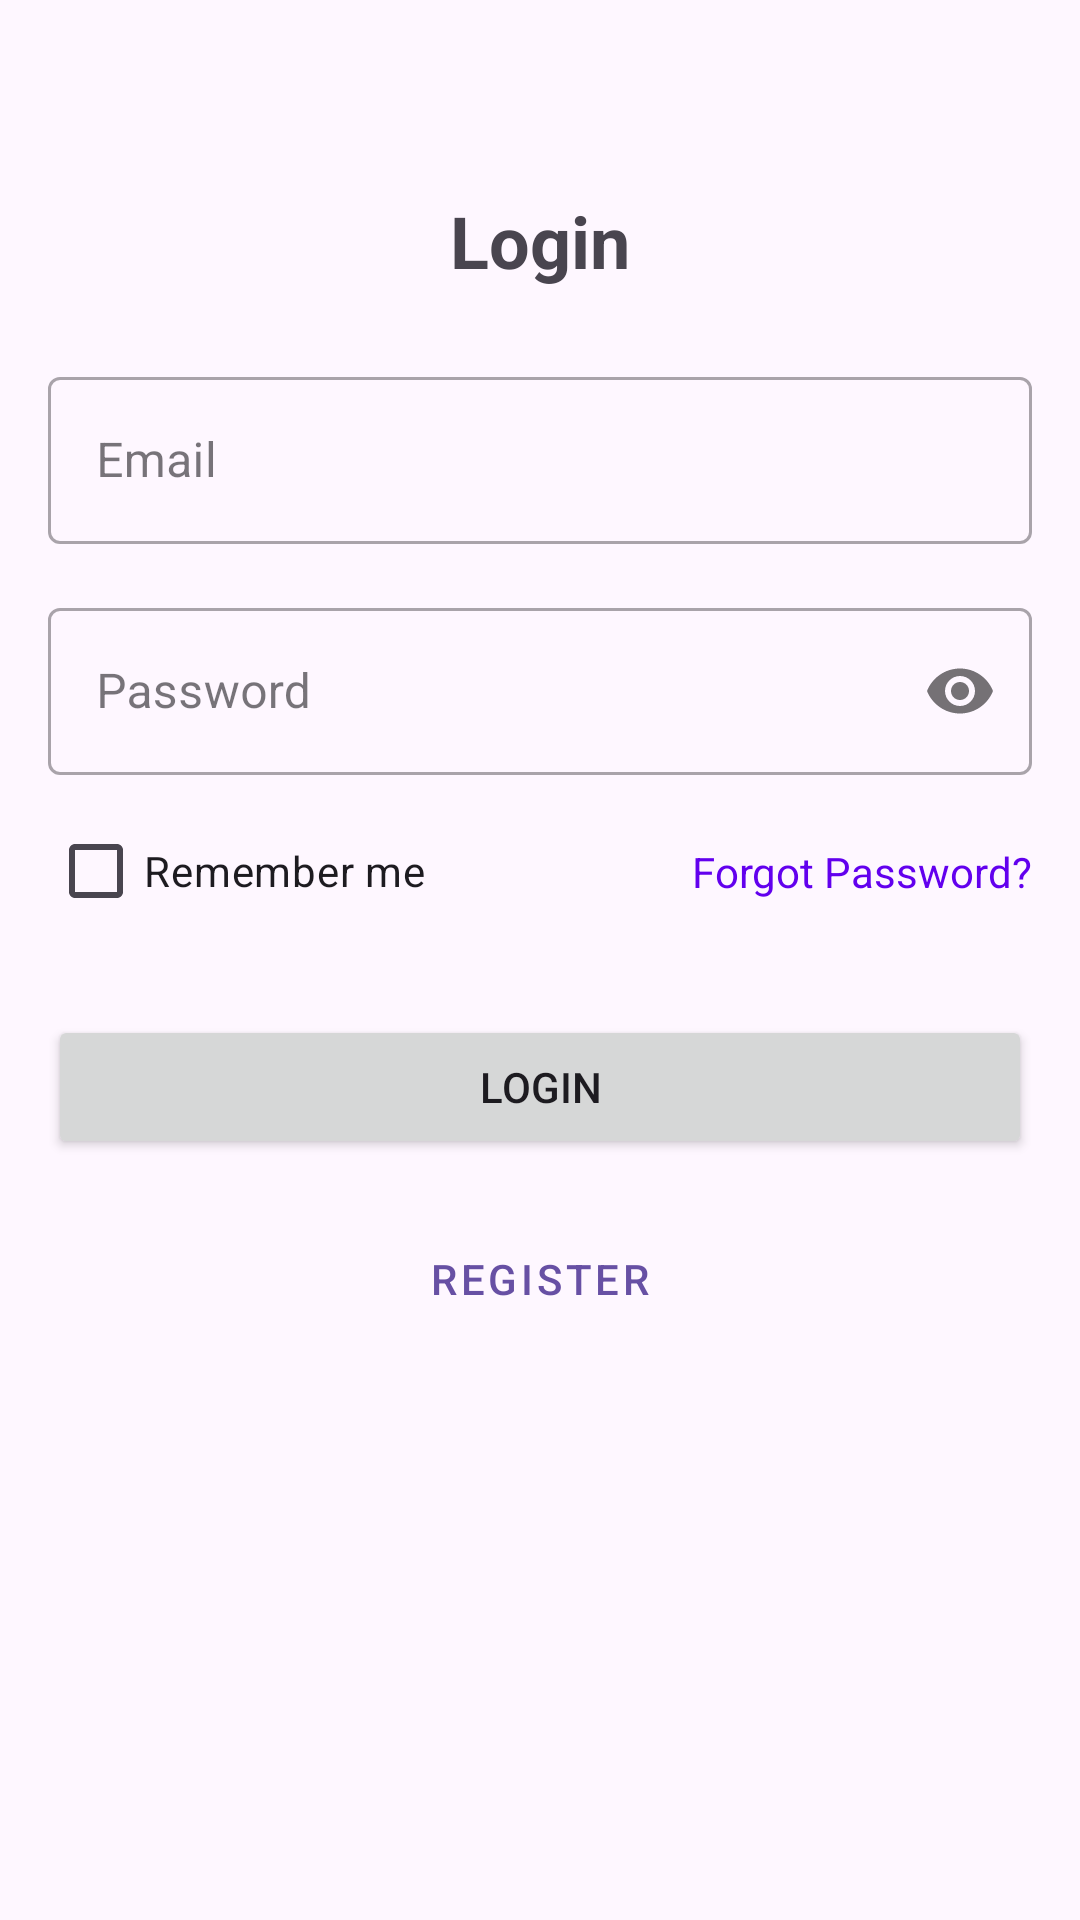

Here is an Android app screen rendered from its layout file. Give the layout XML and the strings, colors and styles it references.
<!-- AndroidManifest.xml: application theme Theme.Userauthregisterloginapp -->
<!-- res/layout/activity_login.xml -->
<?xml version="1.0" encoding="utf-8"?>
<androidx.constraintlayout.widget.ConstraintLayout
    xmlns:android="http://schemas.android.com/apk/res/android"
    xmlns:app="http://schemas.android.com/apk/res-auto"
    xmlns:tools="http://schemas.android.com/tools"
    android:id="@+id/main"
    android:layout_width="match_parent"
    android:layout_height="match_parent"
    android:padding="16dp"
    tools:context=".LoginActivity">

    <TextView
        android:id="@+id/loginTitle"
        android:layout_width="wrap_content"
        android:layout_height="wrap_content"
        android:text="Login"
        android:textSize="24sp"
        android:textStyle="bold"
        app:layout_constraintTop_toTopOf="parent"
        app:layout_constraintStart_toStartOf="parent"
        app:layout_constraintEnd_toEndOf="parent"
        android:layout_marginTop="48dp"/>

    <com.google.android.material.textfield.TextInputLayout
        android:id="@+id/emailLayout"
        android:layout_width="0dp"
        android:layout_height="wrap_content"
        app:layout_constraintTop_toBottomOf="@id/loginTitle"
        app:layout_constraintStart_toStartOf="parent"
        app:layout_constraintEnd_toEndOf="parent"
        android:layout_marginTop="24dp"
        style="@style/Widget.MaterialComponents.TextInputLayout.OutlinedBox">

        <com.google.android.material.textfield.TextInputEditText
            android:id="@+id/email"
            android:layout_width="match_parent"
            android:layout_height="wrap_content"
            android:hint="Email"
            android:inputType="textEmailAddress"/>
    </com.google.android.material.textfield.TextInputLayout>

    <com.google.android.material.textfield.TextInputLayout
        android:id="@+id/passwordLayout"
        android:layout_width="0dp"
        android:layout_height="wrap_content"
        app:layout_constraintTop_toBottomOf="@id/emailLayout"
        app:layout_constraintStart_toStartOf="parent"
        app:layout_constraintEnd_toEndOf="parent"
        android:layout_marginTop="16dp"
        app:passwordToggleEnabled="true"
        style="@style/Widget.MaterialComponents.TextInputLayout.OutlinedBox">

        <com.google.android.material.textfield.TextInputEditText
            android:id="@+id/password"
            android:layout_width="match_parent"
            android:layout_height="wrap_content"
            android:hint="Password"
            android:inputType="textPassword"/>
    </com.google.android.material.textfield.TextInputLayout>

    <com.google.android.material.checkbox.MaterialCheckBox
        android:id="@+id/rememberMeCheckbox"
        android:layout_width="wrap_content"
        android:layout_height="wrap_content"
        android:text="Remember me"
        app:layout_constraintTop_toBottomOf="@id/passwordLayout"
        app:layout_constraintStart_toStartOf="parent"
        android:layout_marginTop="8dp"/>

    <TextView
        android:id="@+id/forgotPasswordText"
        android:layout_width="wrap_content"
        android:layout_height="wrap_content"
        android:text="Forgot Password?"
        android:textColor="@color/design_default_color_primary"
        app:layout_constraintTop_toTopOf="@id/rememberMeCheckbox"
        app:layout_constraintBottom_toBottomOf="@id/rememberMeCheckbox"
        app:layout_constraintEnd_toEndOf="parent"/>

    <Button
        android:id="@+id/login_button"
        android:layout_width="0dp"
        android:layout_height="wrap_content"
        android:text="Login"
        app:layout_constraintTop_toBottomOf="@id/rememberMeCheckbox"
        app:layout_constraintStart_toStartOf="parent"
        app:layout_constraintEnd_toEndOf="parent"
        android:layout_marginTop="24dp"/>

    <Button
        android:id="@+id/register"
        android:layout_width="wrap_content"
        android:layout_height="wrap_content"
        android:text="Register"
        style="@style/Widget.MaterialComponents.Button.TextButton"
        app:layout_constraintTop_toBottomOf="@id/login_button"
        app:layout_constraintStart_toStartOf="parent"
        app:layout_constraintEnd_toEndOf="parent"
        android:layout_marginTop="16dp"/>

</androidx.constraintlayout.widget.ConstraintLayout>
<!-- resources referenced by this layout -->
<resources>
  <style name="Theme.Userauthregisterloginapp" parent="Base.Theme.Userauthregisterloginapp" />
  <style name="Base.Theme.Userauthregisterloginapp" parent="Theme.Material3.DayNight.NoActionBar">
          
          
      </style>
</resources>
